Dataset: dataset_split (GitHub, 02Akshi/ManualDetection). Classes: manual absent, manual present.

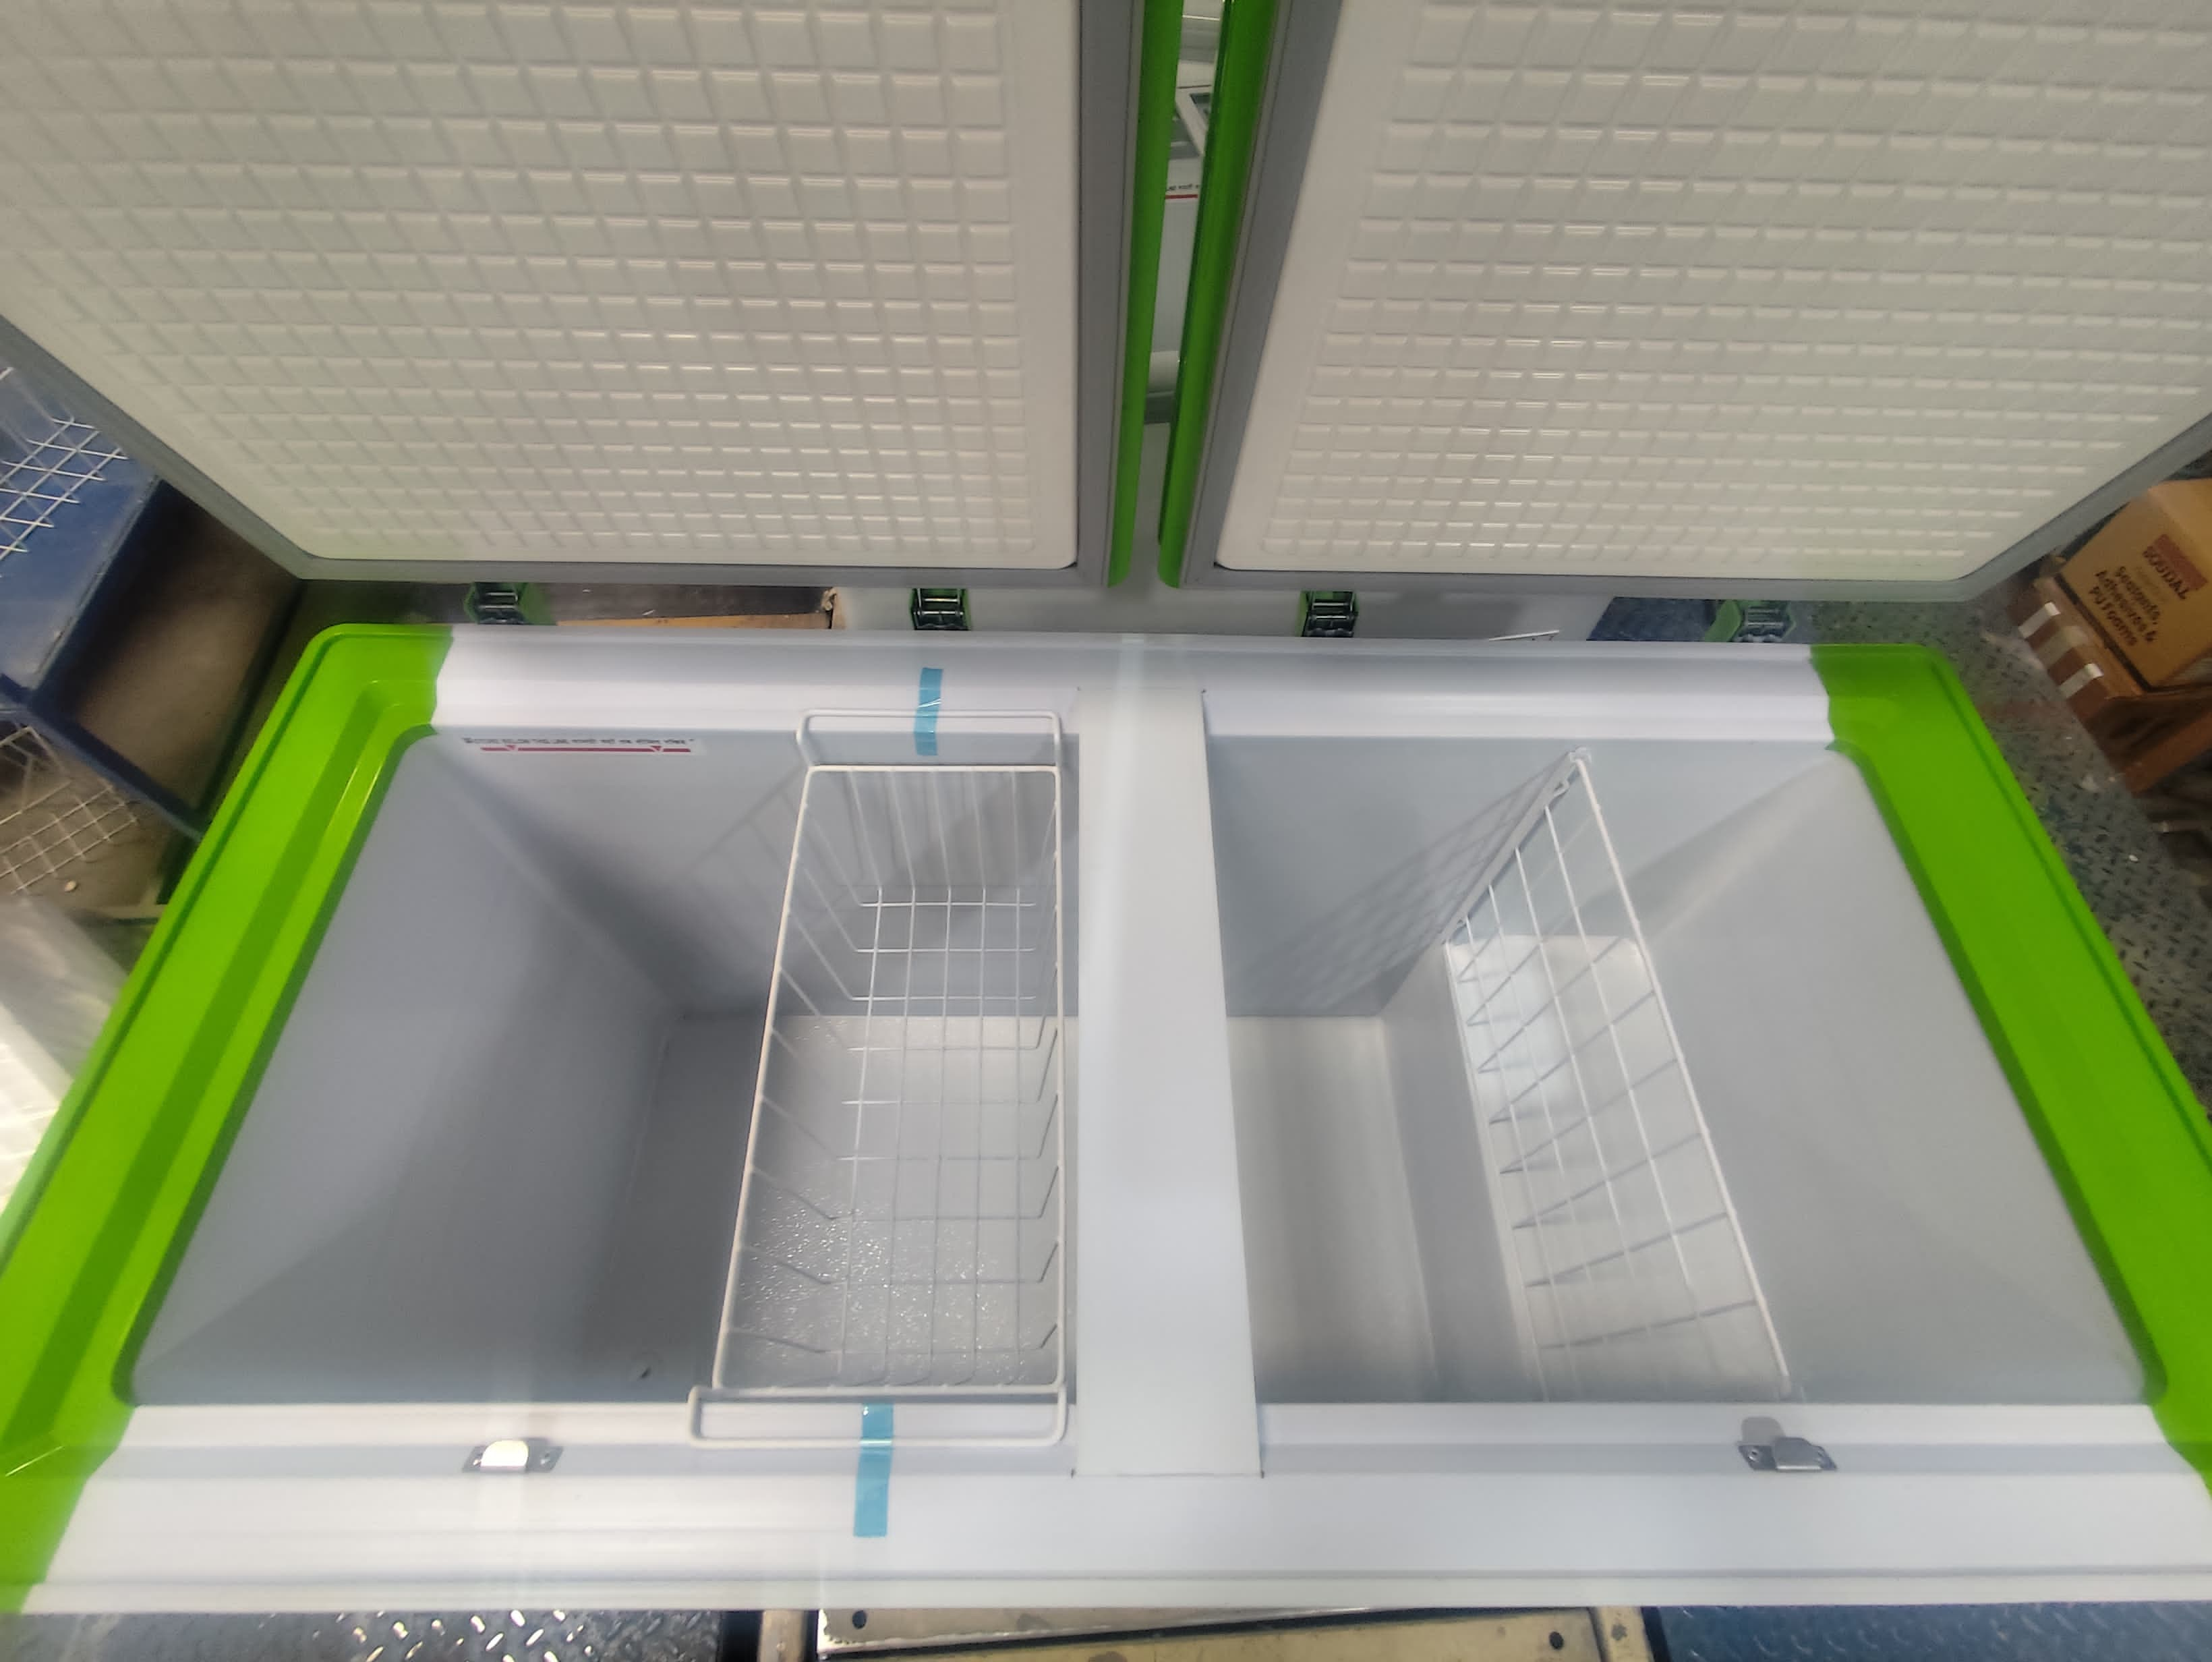
Label: manual absent

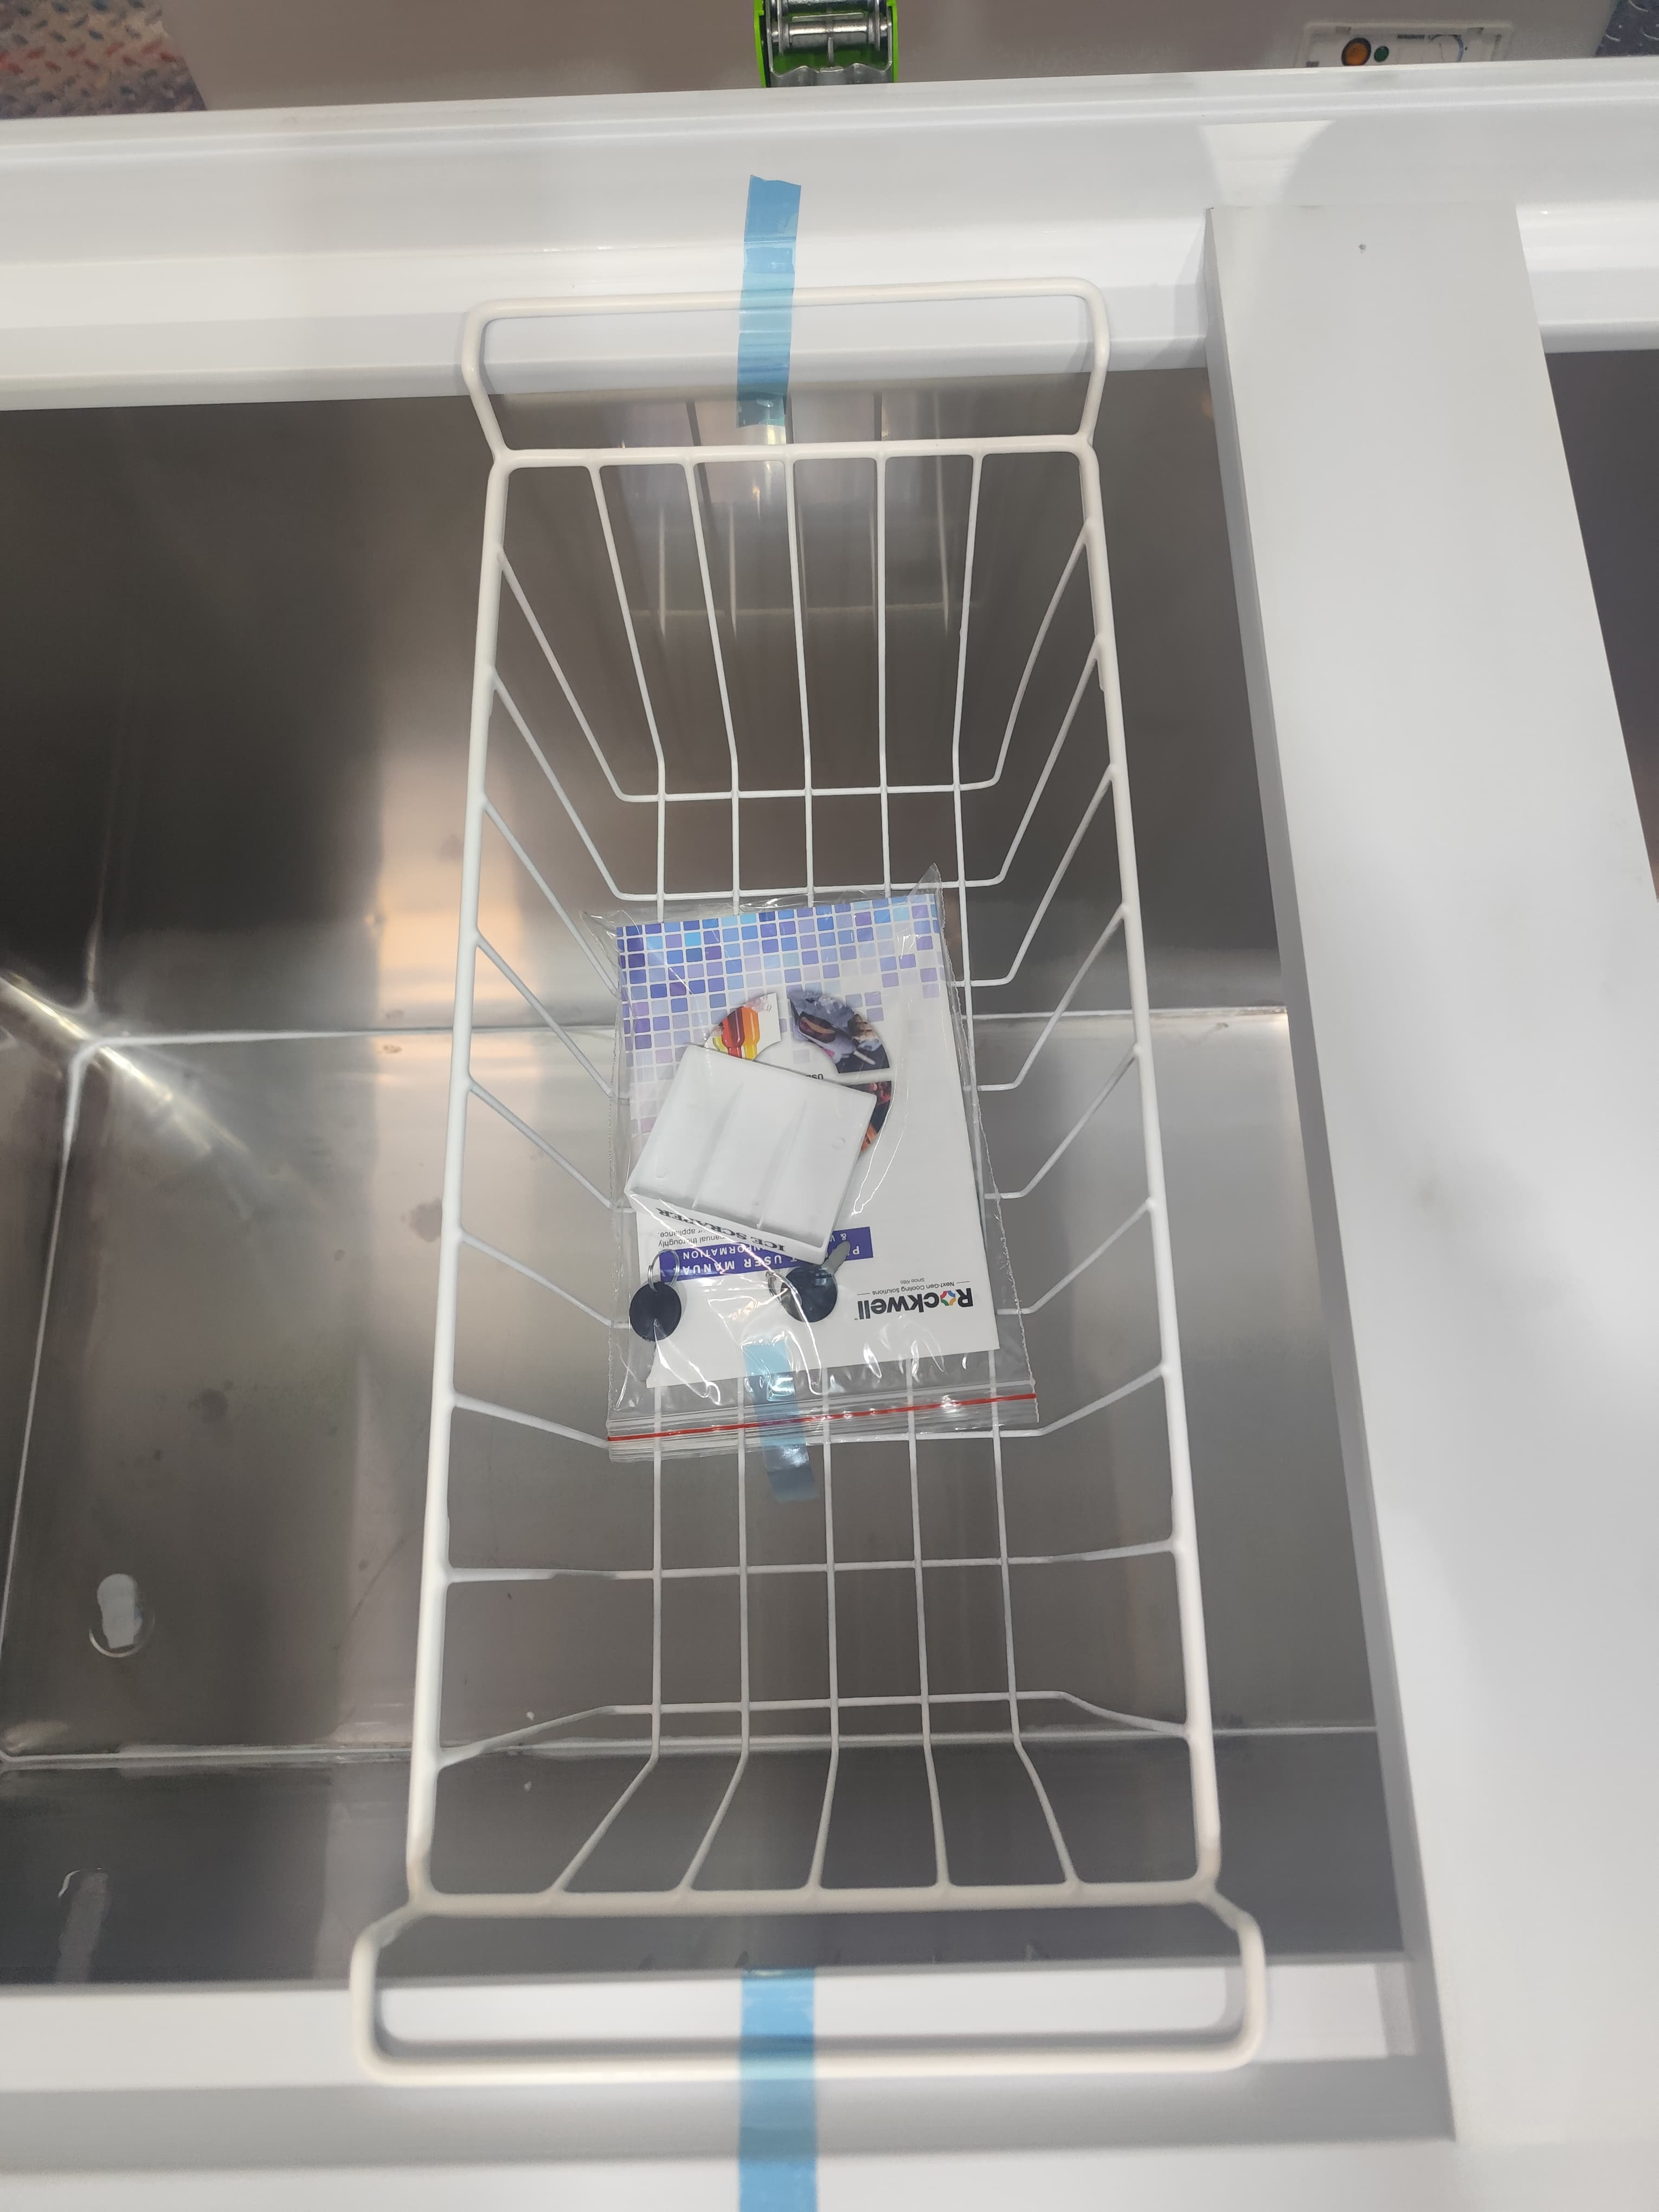
Label: manual present

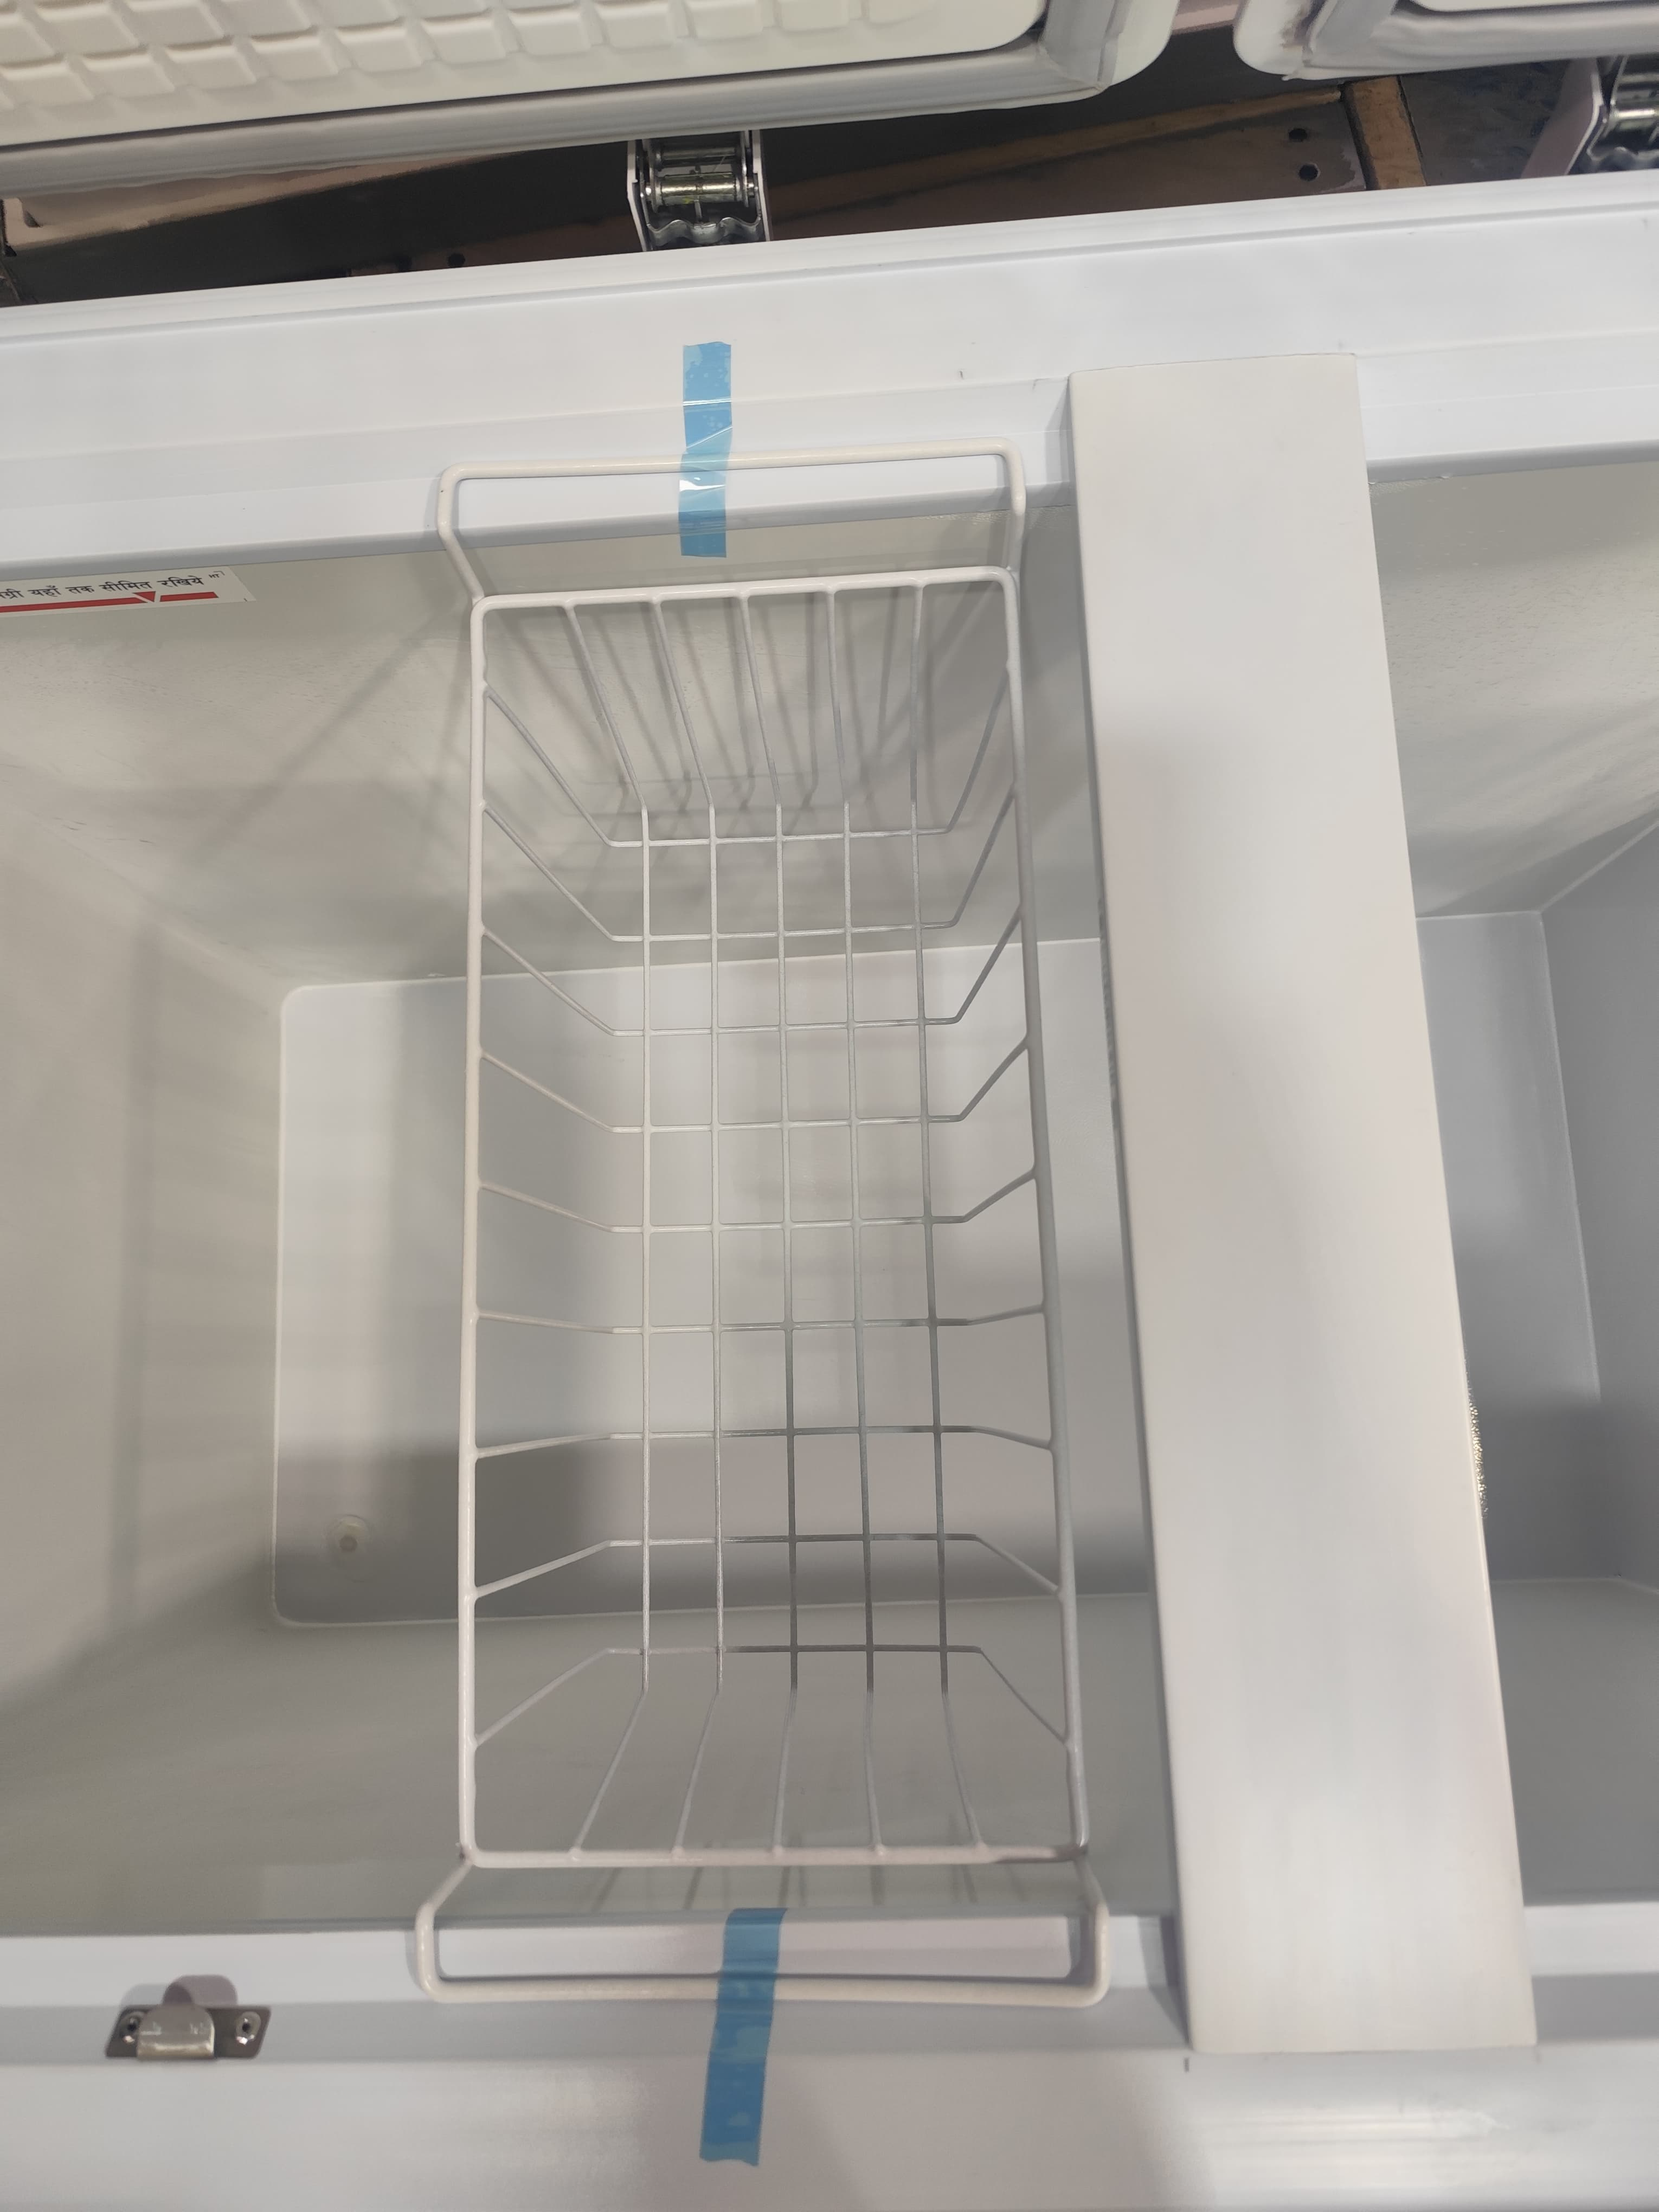
Label: manual absent

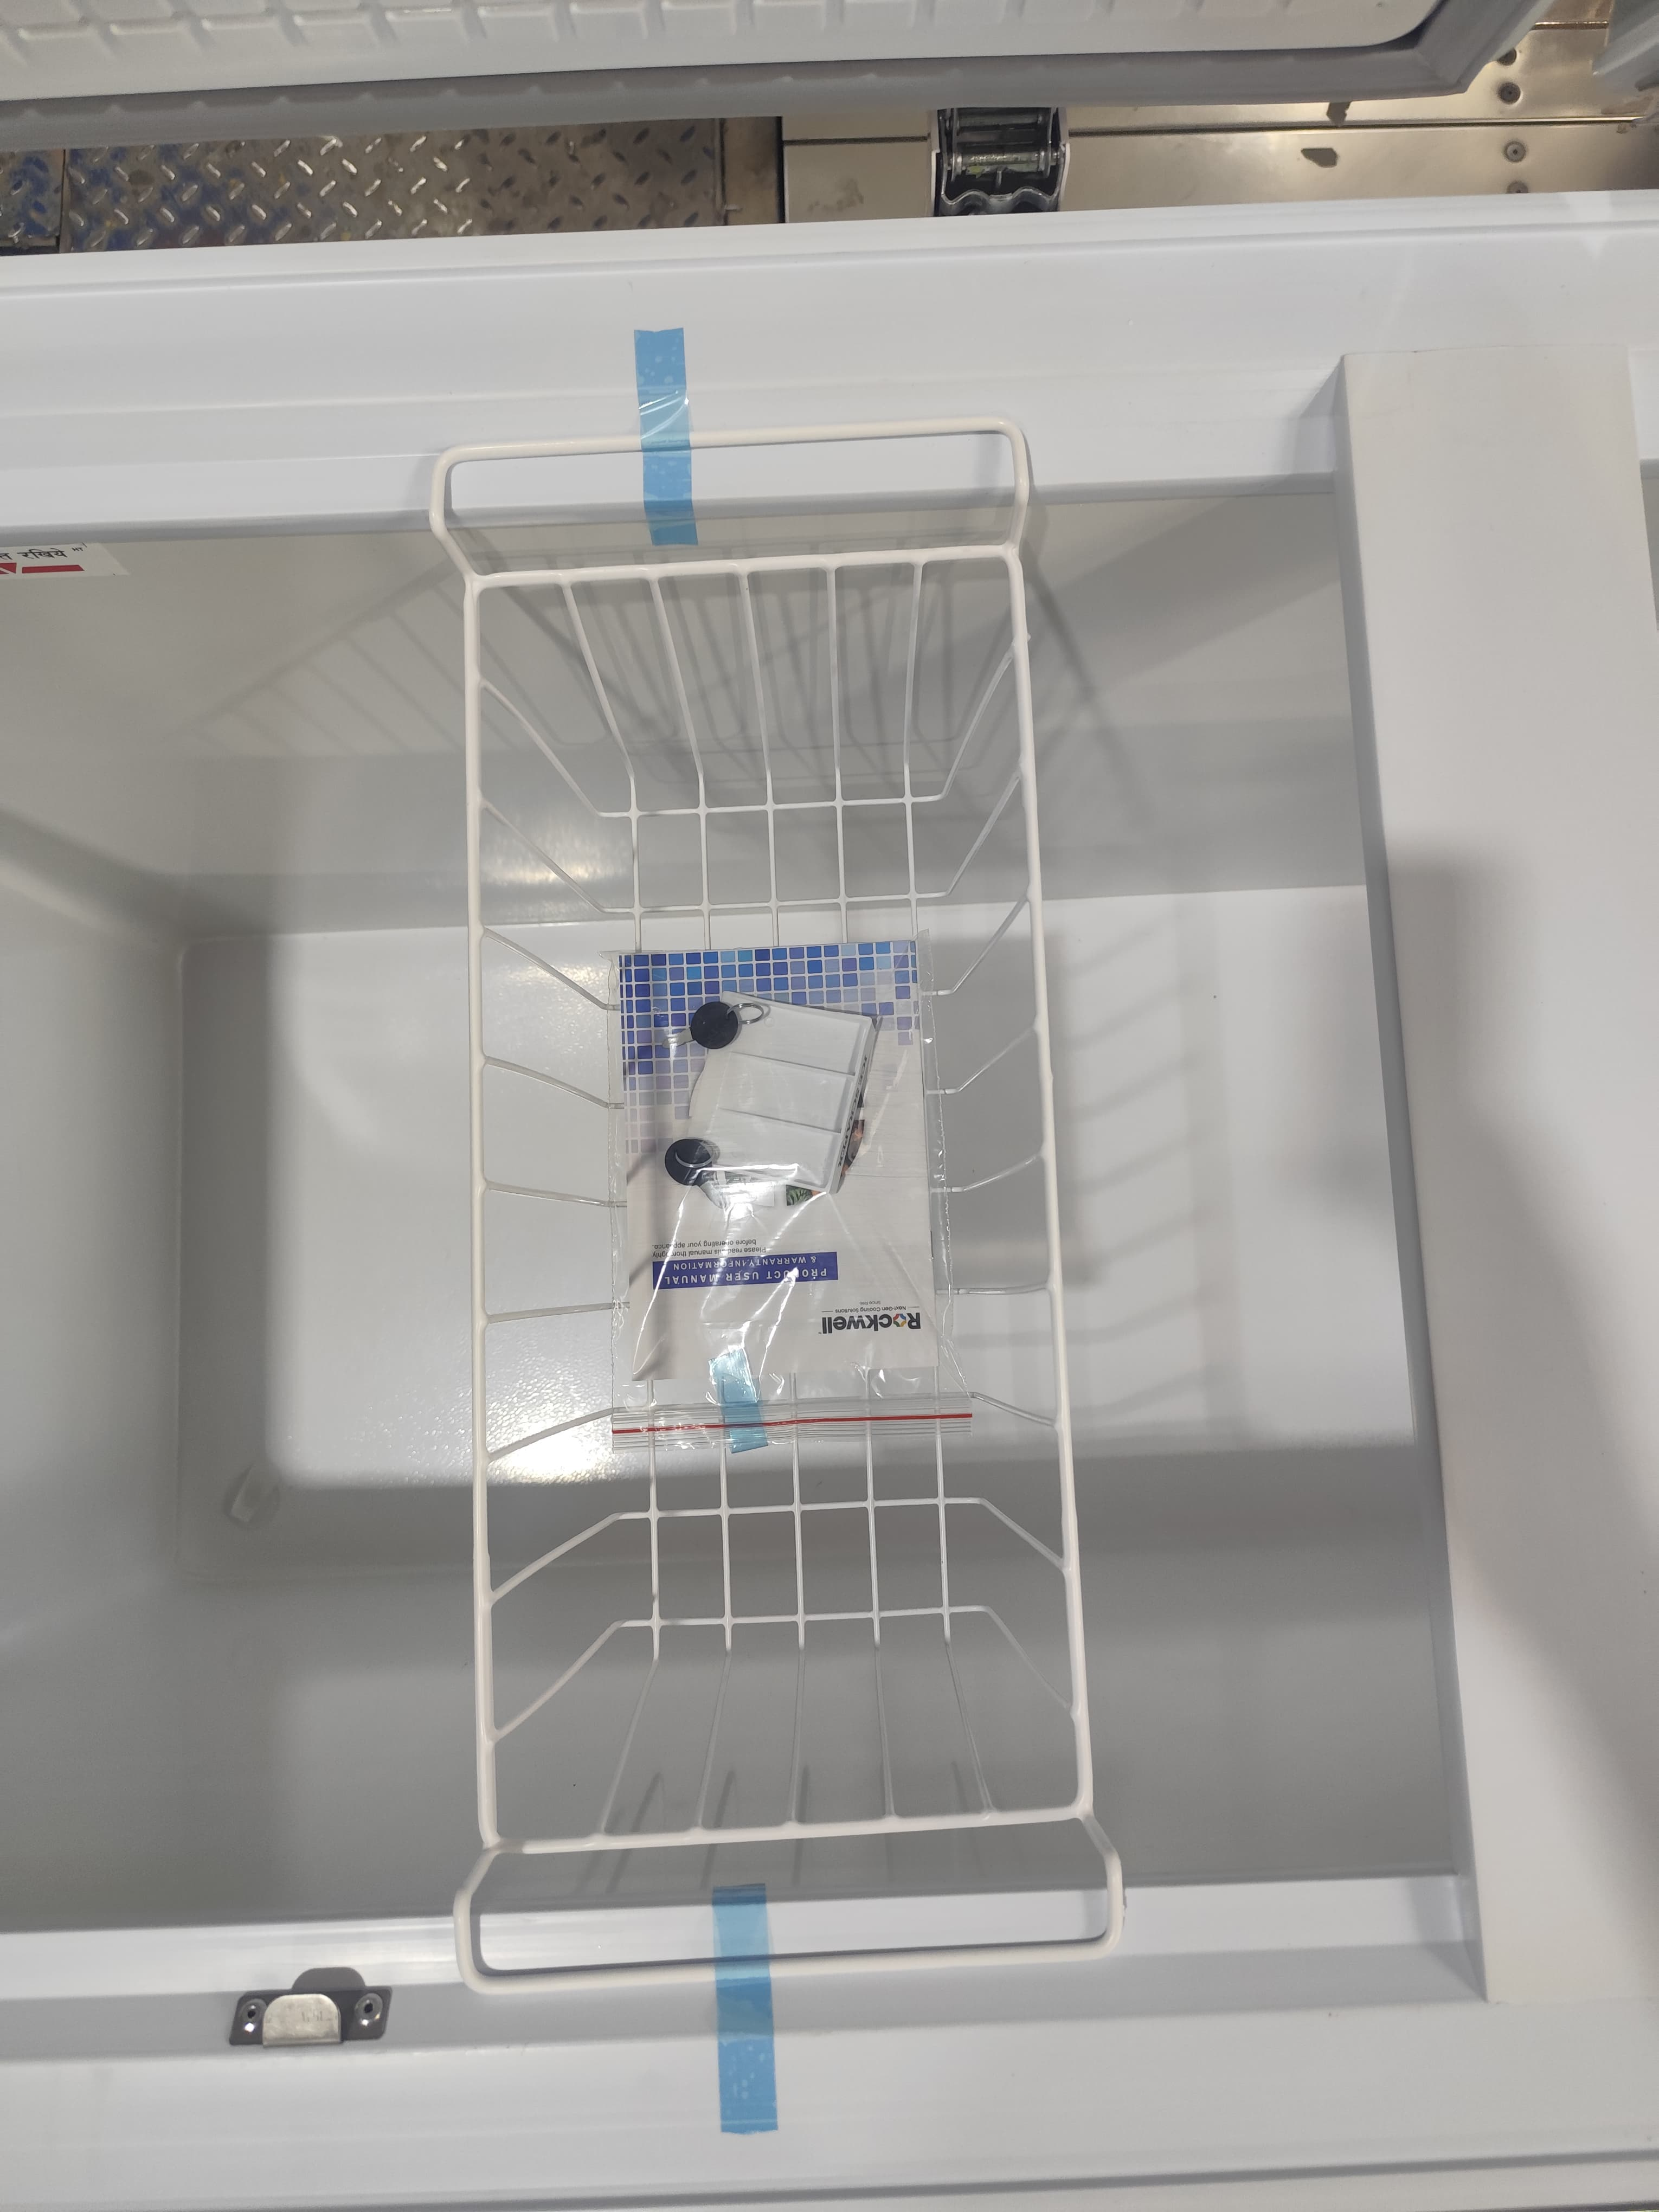
Label: manual present

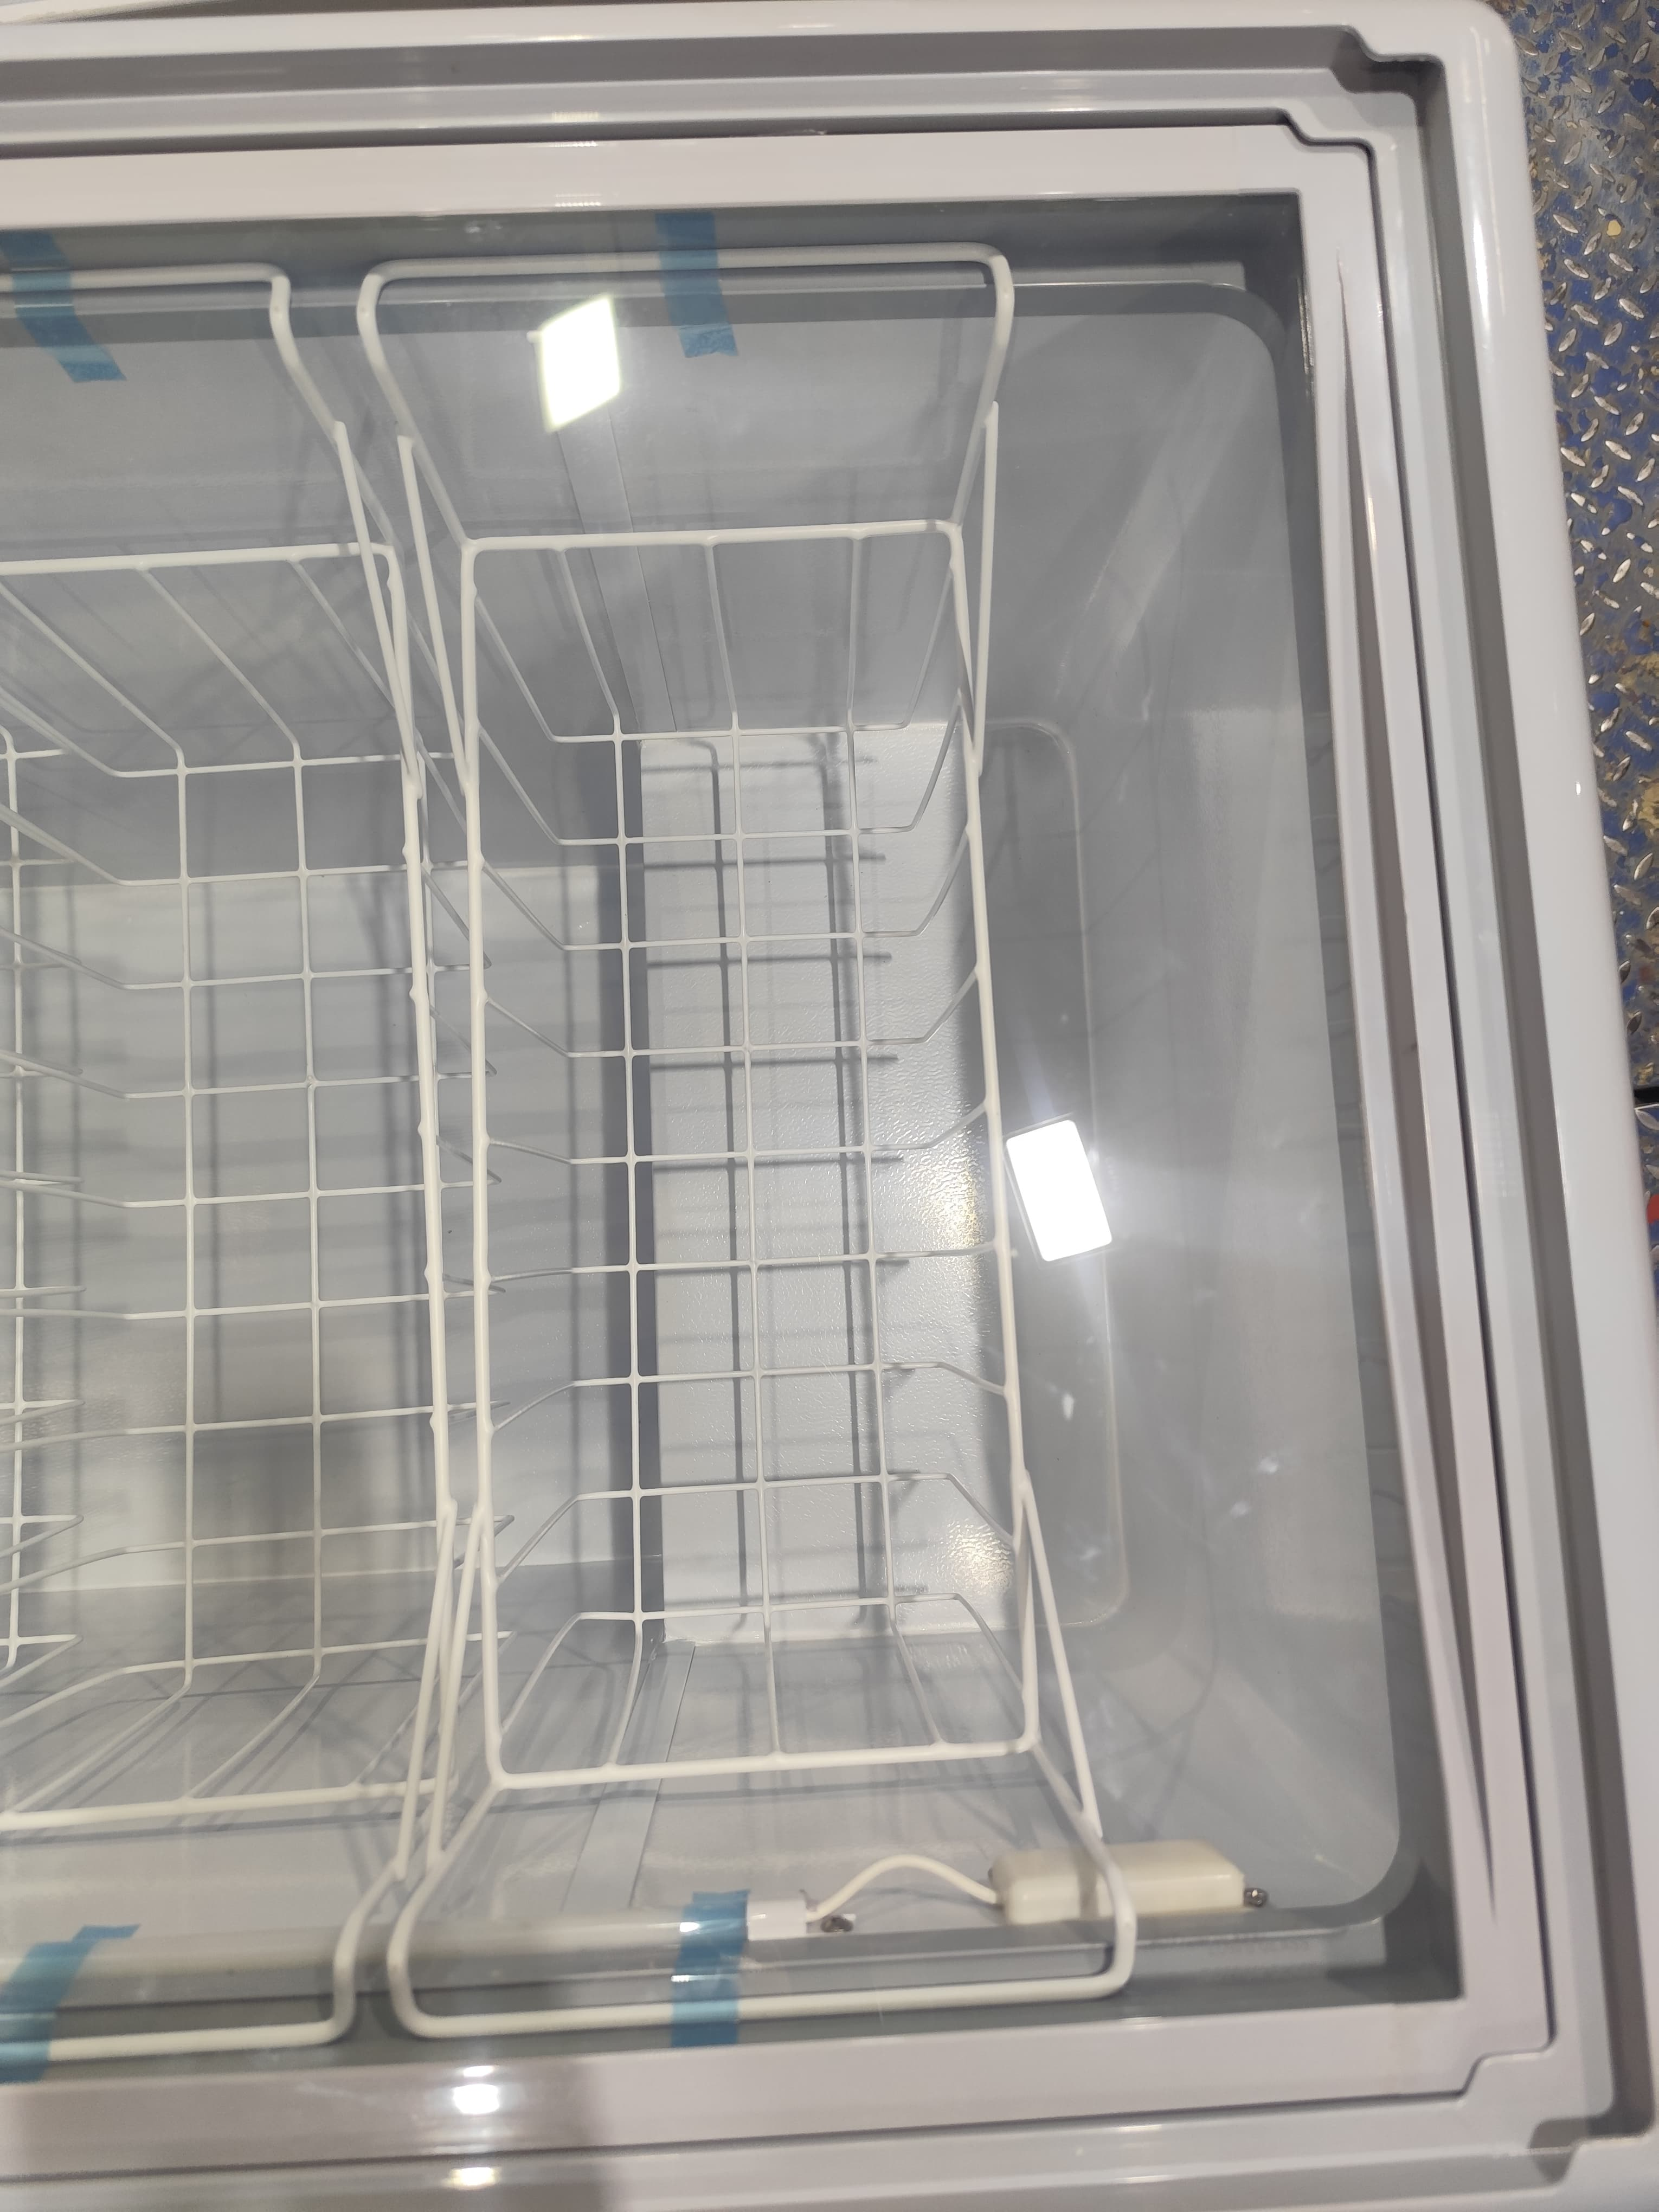
Label: manual absent

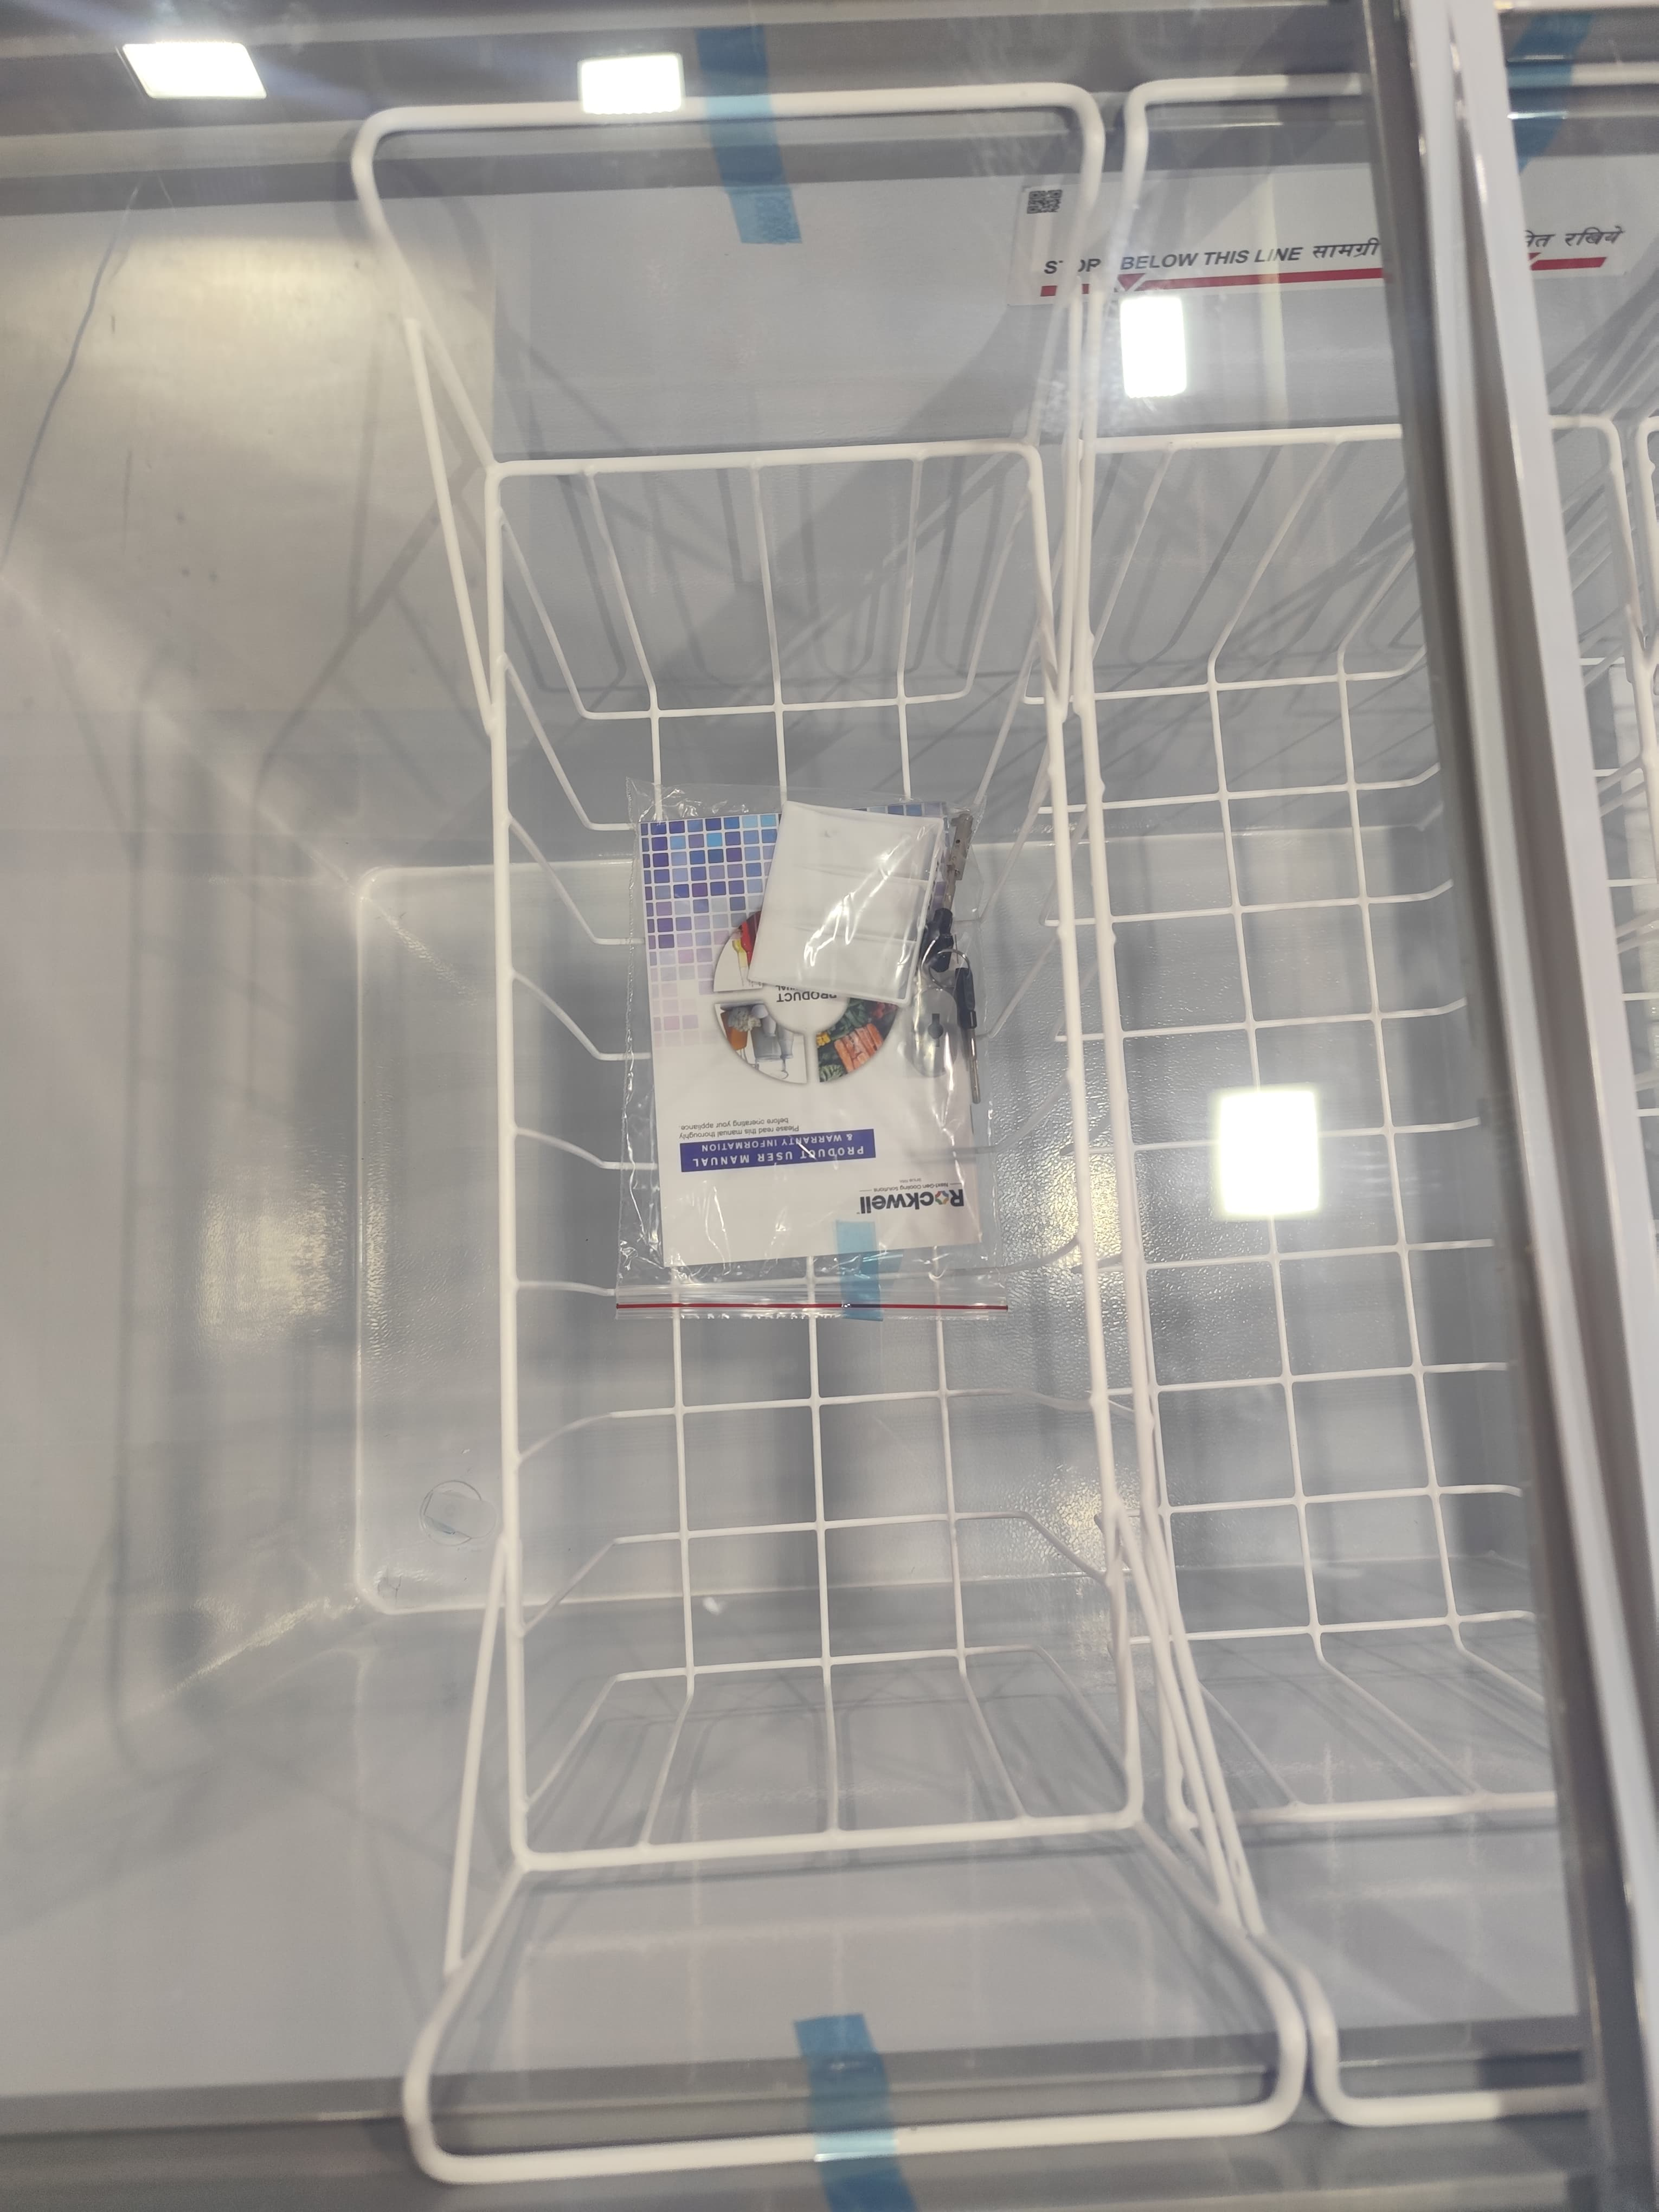
Label: manual present
